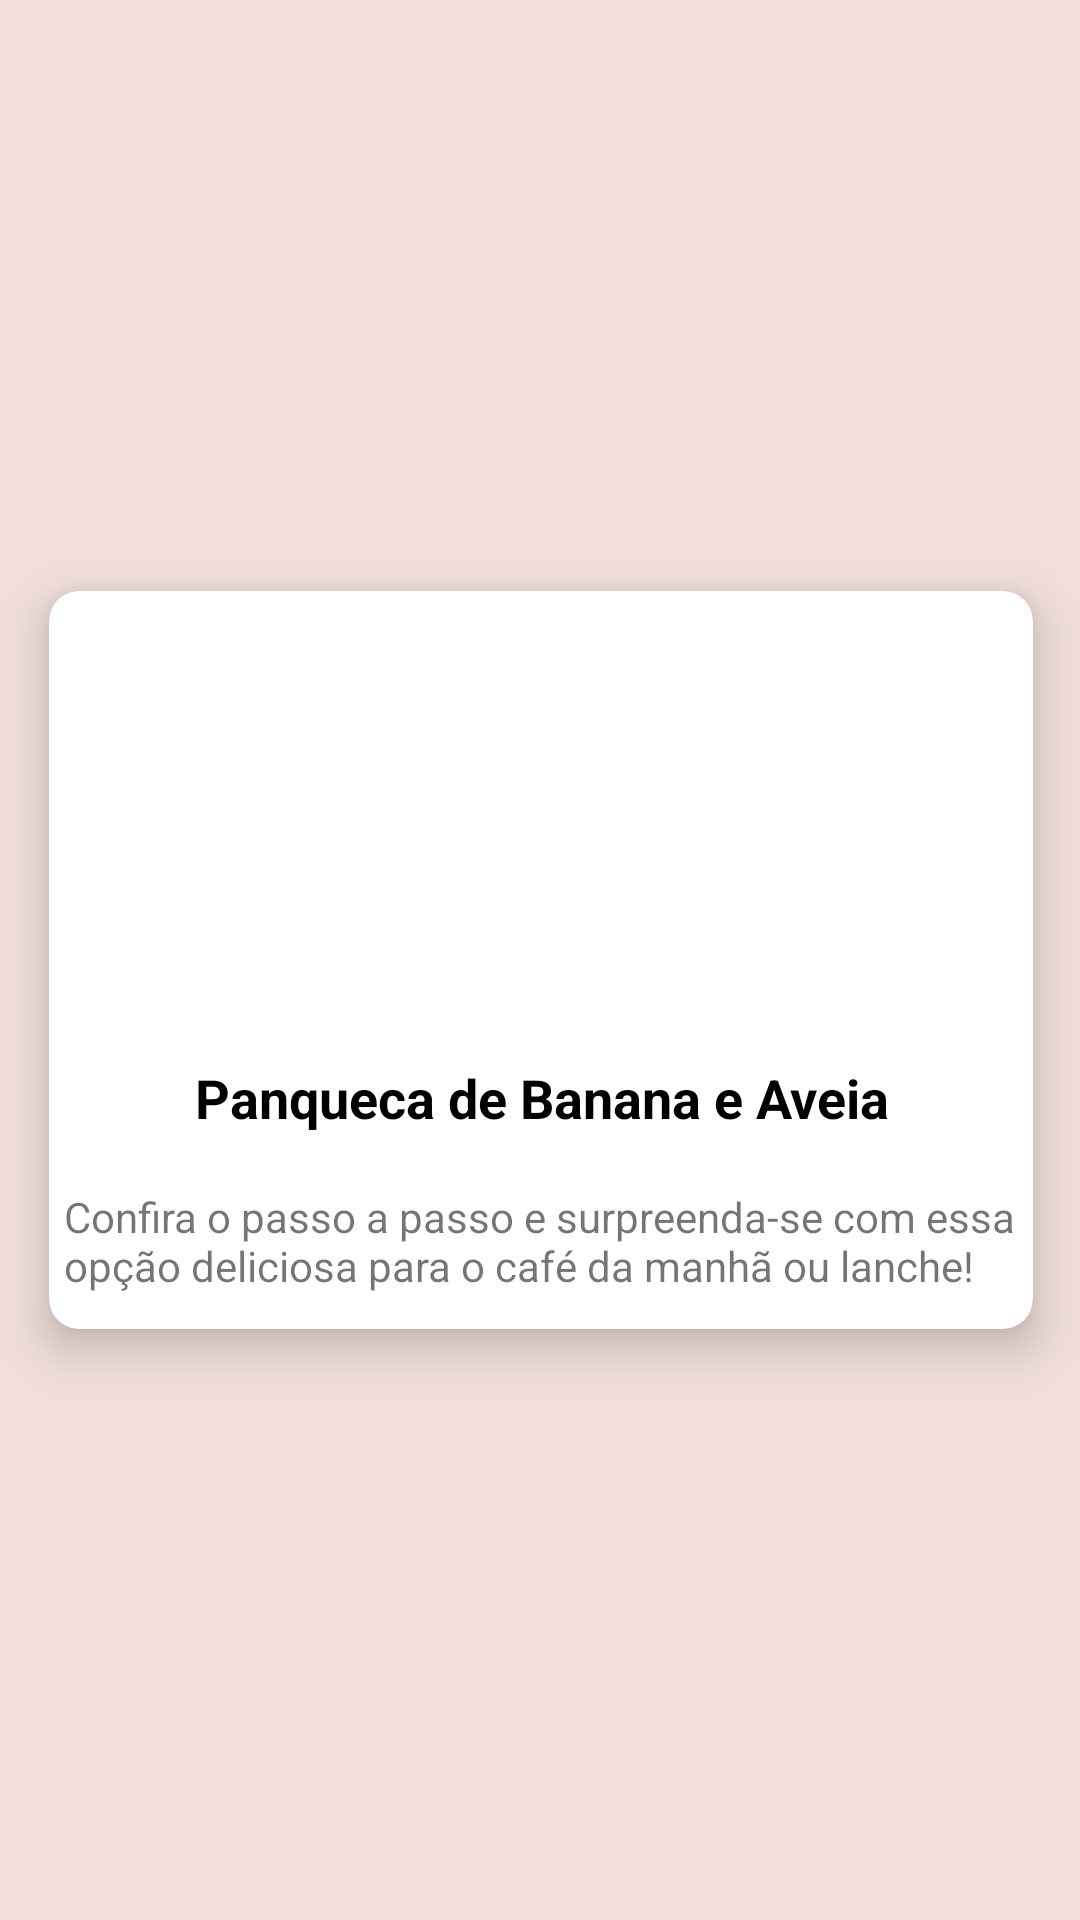

Reconstruct the res/layout file that produces this screen, plus the resources it refers to.
<!-- AndroidManifest.xml: application theme Theme.ReceitasSaudáveis -->
<!-- res/layout/recycler_view_row.xml -->
<?xml version="1.0" encoding="utf-8"?>
<androidx.constraintlayout.widget.ConstraintLayout xmlns:android="http://schemas.android.com/apk/res/android"
    xmlns:app="http://schemas.android.com/apk/res-auto"
    android:layout_width="match_parent"
    android:layout_height="match_parent"
    android:background="@color/grandma_beige">

    <androidx.cardview.widget.CardView
        android:layout_width="328dp"
        android:layout_height="246dp"
        android:layout_margin="25sp"
        app:cardCornerRadius="10dp"
        app:cardElevation="9sp"
        app:layout_constraintBottom_toBottomOf="parent"
        app:layout_constraintEnd_toEndOf="parent"
        app:layout_constraintHorizontal_bias="0.492"
        app:layout_constraintStart_toStartOf="parent"
        app:layout_constraintTop_toTopOf="parent">

        <androidx.constraintlayout.widget.ConstraintLayout
            android:id="@+id/favReceitaCard"
            android:layout_width="match_parent"
            android:layout_height="match_parent">

            <ImageView
                android:id="@+id/receitaImageView"
                android:layout_width="match_parent"
                android:layout_height="142dp"
                android:contentDescription="@string/panqueca"
                android:scaleType="centerCrop"
                app:layout_constraintBottom_toBottomOf="parent"
                app:layout_constraintEnd_toEndOf="parent"
                app:layout_constraintHorizontal_bias="0.0"
                app:layout_constraintStart_toStartOf="parent"
                app:layout_constraintTop_toTopOf="parent"
                app:layout_constraintVertical_bias="0.0"
                app:srcCompat="@drawable/panqueca_aveia" />

            <TextView
                android:id="@+id/favReceitaTitle"
                android:layout_width="wrap_content"
                android:layout_height="wrap_content"
                android:text="@string/titlePancakeString"
                android:textColor="@color/black"
                android:textSize="18sp"
                android:textStyle="bold"
                app:layout_constraintBottom_toBottomOf="parent"
                app:layout_constraintEnd_toEndOf="parent"
                app:layout_constraintHorizontal_bias="0.505"
                app:layout_constraintStart_toStartOf="parent"
                app:layout_constraintTop_toBottomOf="@+id/receitaImageView"
                app:layout_constraintVertical_bias="0.184" />

            <TextView
                android:id="@+id/receitaDescription"
                android:layout_width="323dp"
                android:layout_height="40dp"
                android:layout_marginStart="8dp"
                android:layout_marginTop="57dp"
                android:text="@string/descriptionPancake"
                app:layout_constraintBottom_toBottomOf="parent"
                app:layout_constraintEnd_toEndOf="parent"
                app:layout_constraintHorizontal_bias="1.0"
                app:layout_constraintStart_toStartOf="parent"
                app:layout_constraintTop_toBottomOf="@+id/receitaImageView"
                app:layout_constraintVertical_bias="0.0" />
        </androidx.constraintlayout.widget.ConstraintLayout>
    </androidx.cardview.widget.CardView>
</androidx.constraintlayout.widget.ConstraintLayout>
<!-- resources referenced by this layout -->
<resources>
  <color name="black">#FF000000</color>
  <color name="grandma_beige">#F1DED8</color>
  <string name="descriptionPancake">Confira o passo a passo e surpreenda-se com essa opção deliciosa para o café da manhã ou lanche!</string>
  <string name="panqueca">Panqueca de Banana e Aveia</string>
  <string name="titlePancakeString">Panqueca de Banana e Aveia</string>
  <style name="Theme.ReceitasSaudáveis" parent="Theme.MaterialComponents.DayNight.DarkActionBar">
          
          <item name="colorPrimary">@color/laranja</item>
          <item name="colorPrimaryVariant">@color/laranja</item>
          <item name="colorOnPrimary">@color/white</item>
          
          <item name="colorSecondary">@color/teal_200</item>
          <item name="colorSecondaryVariant">@color/teal_700</item>
          <item name="colorOnSecondary">@color/black</item>
          
          <item name="android:statusBarColor">@color/laranja</item>
          
      </style>
  <color name="white">#FFFFFFFF</color>
  <color name="teal_200">#FF03DAC5</color>
  <color name="teal_700">#FF018786</color>
</resources>
